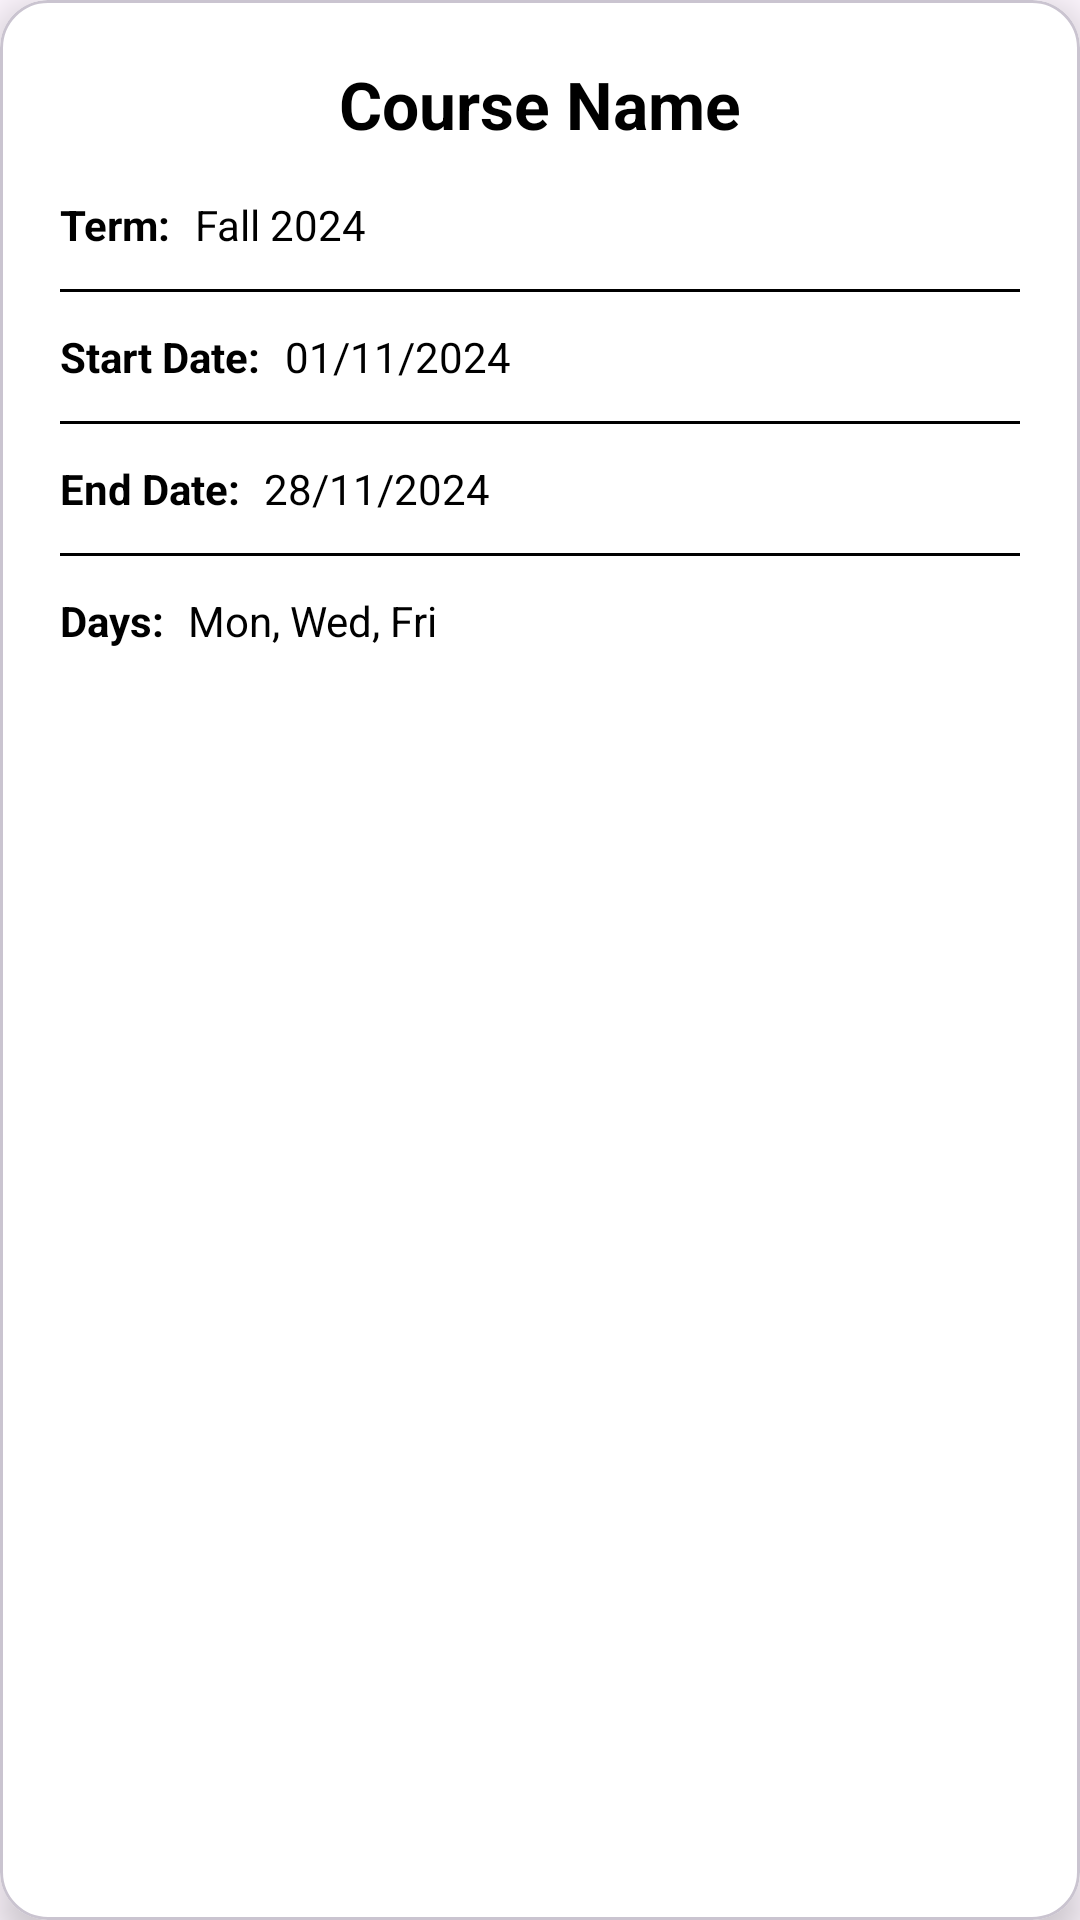

Here is an Android app screen rendered from its layout file. Give the layout XML and the strings, colors and styles it references.
<!-- AndroidManifest.xml: application theme Theme.StudyFlow -->
<!-- res/layout/courses_dialogue_when_tapped.xml -->
<com.google.android.material.card.MaterialCardView
    xmlns:android="http://schemas.android.com/apk/res/android"
    xmlns:app="http://schemas.android.com/apk/res-auto"
    android:layout_width="match_parent"
    android:layout_height="wrap_content"
    app:cardCornerRadius="16dp"
    app:cardElevation="8dp"
    android:layout_margin="16dp"
    app:cardBackgroundColor="@color/white"
   >


    <LinearLayout
        android:layout_width="match_parent"
        android:layout_height="wrap_content"
        android:orientation="vertical"
        android:padding="20dp">

        
        <TextView
            android:id="@+id/dialog_course_name"
            android:layout_width="wrap_content"
            android:layout_height="wrap_content"
            android:text="Course Name"
            android:textStyle="bold"
            android:textSize="22sp"
            android:textColor="@color/black"
            android:layout_gravity="center"
            android:layout_marginBottom="16dp" />

        
        <LinearLayout
            android:layout_width="match_parent"
            android:layout_height="wrap_content"
            android:orientation="horizontal"
            android:layout_marginBottom="12dp">

            <TextView
                android:layout_width="wrap_content"
                android:layout_height="wrap_content"
                android:text="Term:"
                android:textStyle="bold"
                android:textColor="@color/black"
                android:layout_marginEnd="8dp" />

            <TextView
                android:id="@+id/dialog_course_term"
                android:layout_width="wrap_content"
                android:layout_height="wrap_content"
                android:text="Fall 2024"
                android:textColor="@color/black" />
        </LinearLayout>


        
        <View
            android:layout_width="match_parent"
            android:layout_height="1dp"
            android:background="@color/black"
            android:layout_marginBottom="12dp" />




        
        <LinearLayout
            android:layout_width="match_parent"
            android:layout_height="wrap_content"
            android:orientation="horizontal"
            android:layout_marginBottom="12dp">

            <TextView
                android:layout_width="wrap_content"
                android:layout_height="wrap_content"
                android:text="Start Date:"
                android:textStyle="bold"
                android:textColor="@color/black"
                android:layout_marginEnd="8dp" />

            <TextView
                android:id="@+id/dialog_start_date"
                android:layout_width="wrap_content"
                android:layout_height="wrap_content"
                android:text="01/11/2024"
                android:textColor="@color/black" />
        </LinearLayout>


        
        <View
            android:layout_width="match_parent"
            android:layout_height="1dp"
            android:background="@color/black"
            android:layout_marginBottom="12dp" />

        
        <LinearLayout
            android:layout_width="match_parent"
            android:layout_height="wrap_content"
            android:orientation="horizontal"
            android:layout_marginBottom="12dp">

            <TextView
                android:layout_width="wrap_content"
                android:layout_height="wrap_content"
                android:text="End Date:"
                android:textStyle="bold"
                android:textColor="@color/black"
                android:layout_marginEnd="8dp" />

            <TextView
                android:id="@+id/dialog_end_date"
                android:layout_width="wrap_content"
                android:layout_height="wrap_content"
                android:text="28/11/2024"
                android:textColor="@color/black" />
        </LinearLayout>


        
        <View
            android:layout_width="match_parent"
            android:layout_height="1dp"
            android:background="@color/black"
            android:layout_marginBottom="12dp" />

        
        <LinearLayout
            android:layout_width="match_parent"
            android:layout_height="wrap_content"
            android:orientation="horizontal"
            android:layout_marginBottom="12dp">

            <TextView
                android:layout_width="wrap_content"
                android:layout_height="wrap_content"
                android:text="Days:"
                android:textStyle="bold"
                android:textColor="@color/black"
                android:layout_marginEnd="8dp" />

            <TextView
                android:id="@+id/dialog_course_days"
                android:layout_width="wrap_content"
                android:layout_height="wrap_content"
                android:text="Mon, Wed, Fri"
                android:textColor="@color/black" />
        </LinearLayout>

    </LinearLayout>
</com.google.android.material.card.MaterialCardView>
<!-- resources referenced by this layout -->
<resources>
  <color name="black">#FF000000</color>
  <color name="white">#FFFFFFFF</color>
  <style name="Theme.StudyFlow" parent="Base.Theme.StudyFlow" />
  <style name="Base.Theme.StudyFlow" parent="Theme.Material3.DayNight">
          
          
      </style>
</resources>
